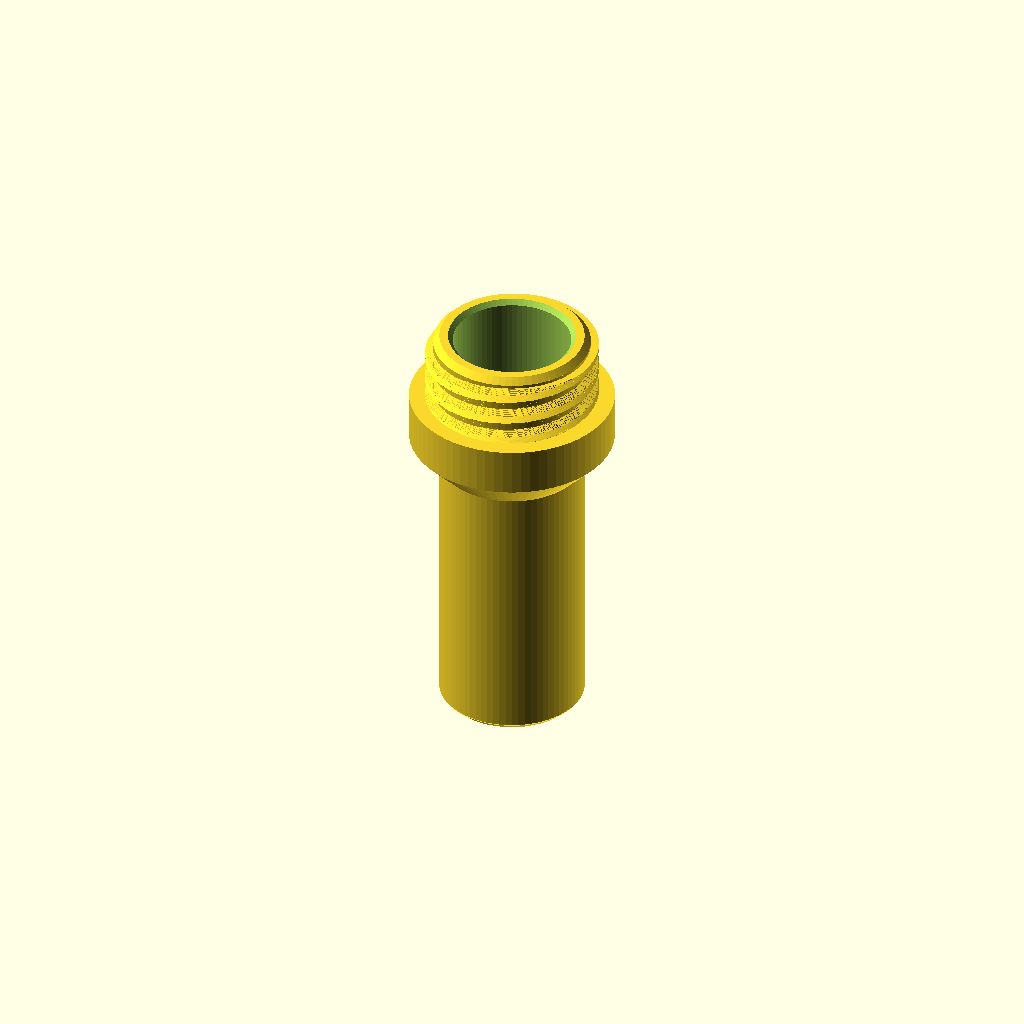
Cell 1 — every parameter at its default value.
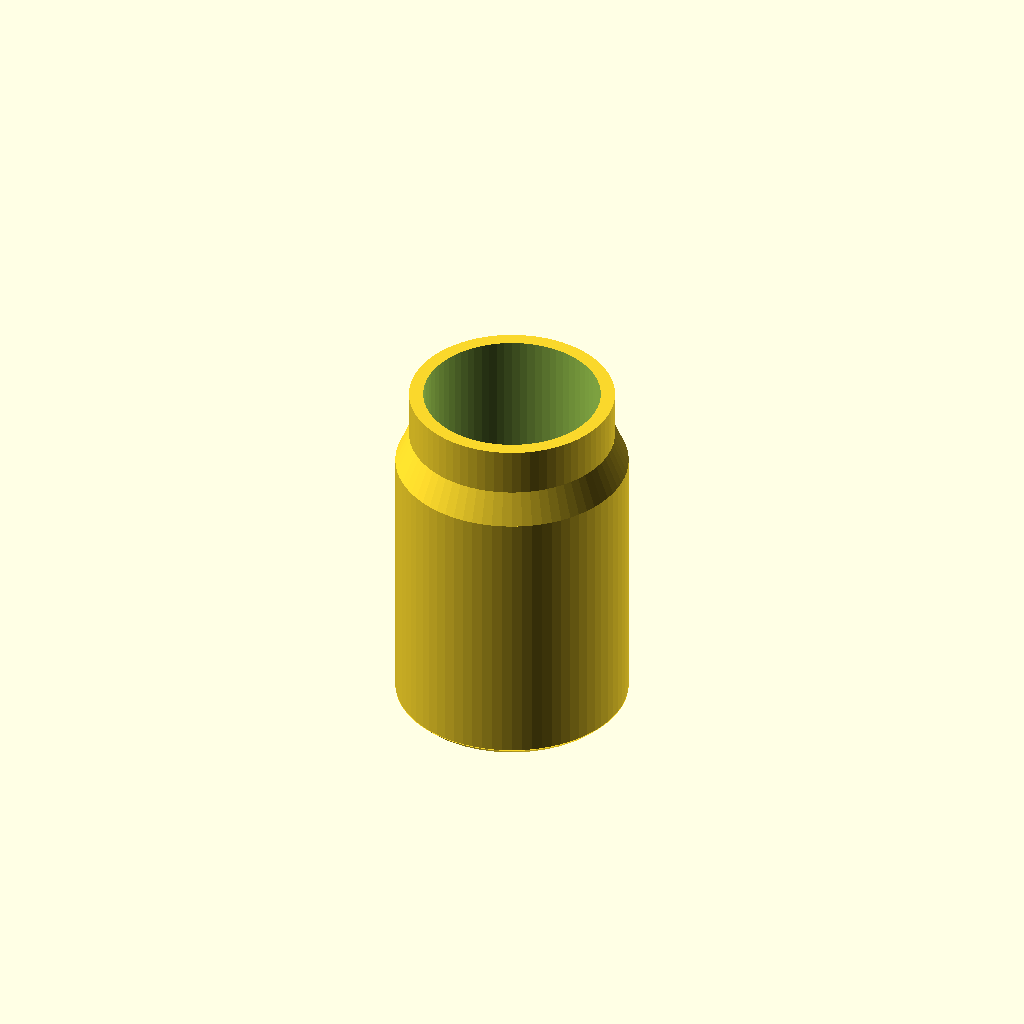
Cell 2: drill_shank_od = 22 (everything else at default).
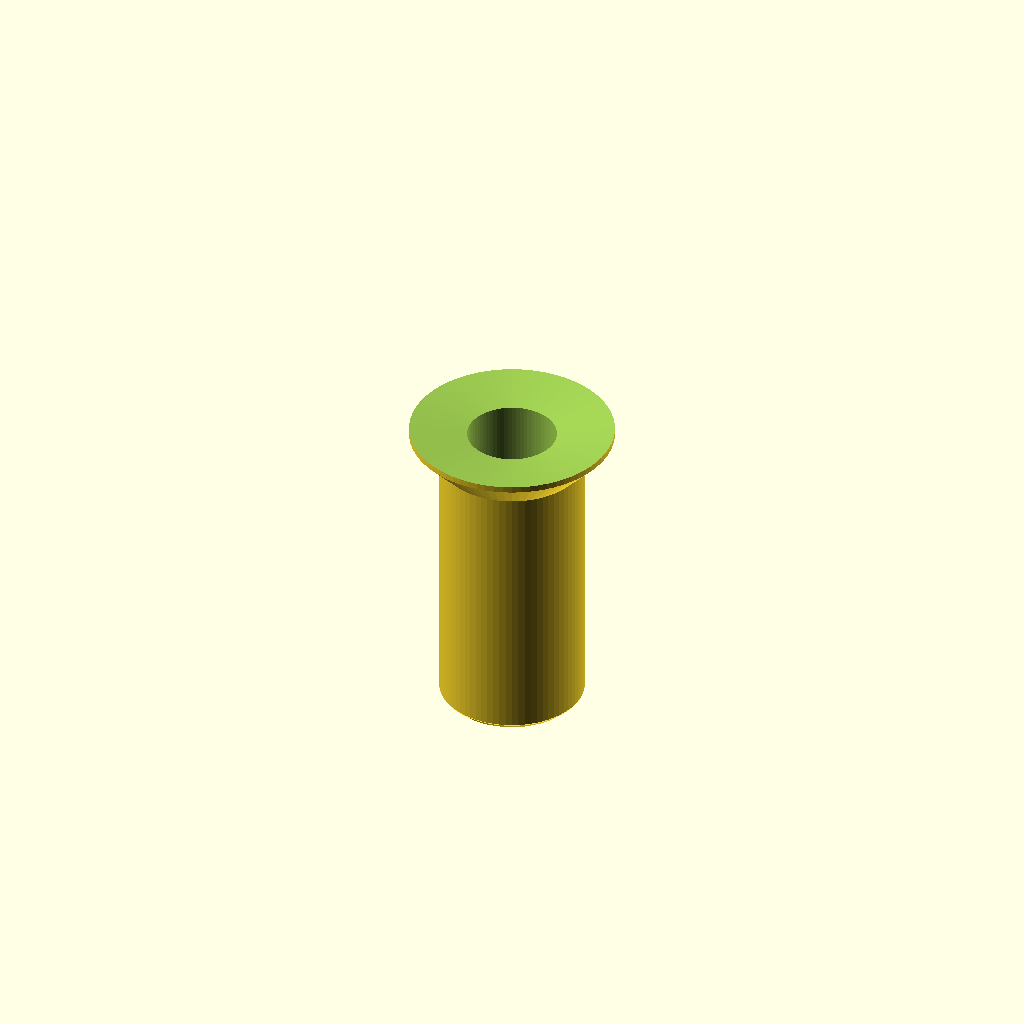
Cell 3: drill_head_pocket_id = 29.7 (everything else at default).
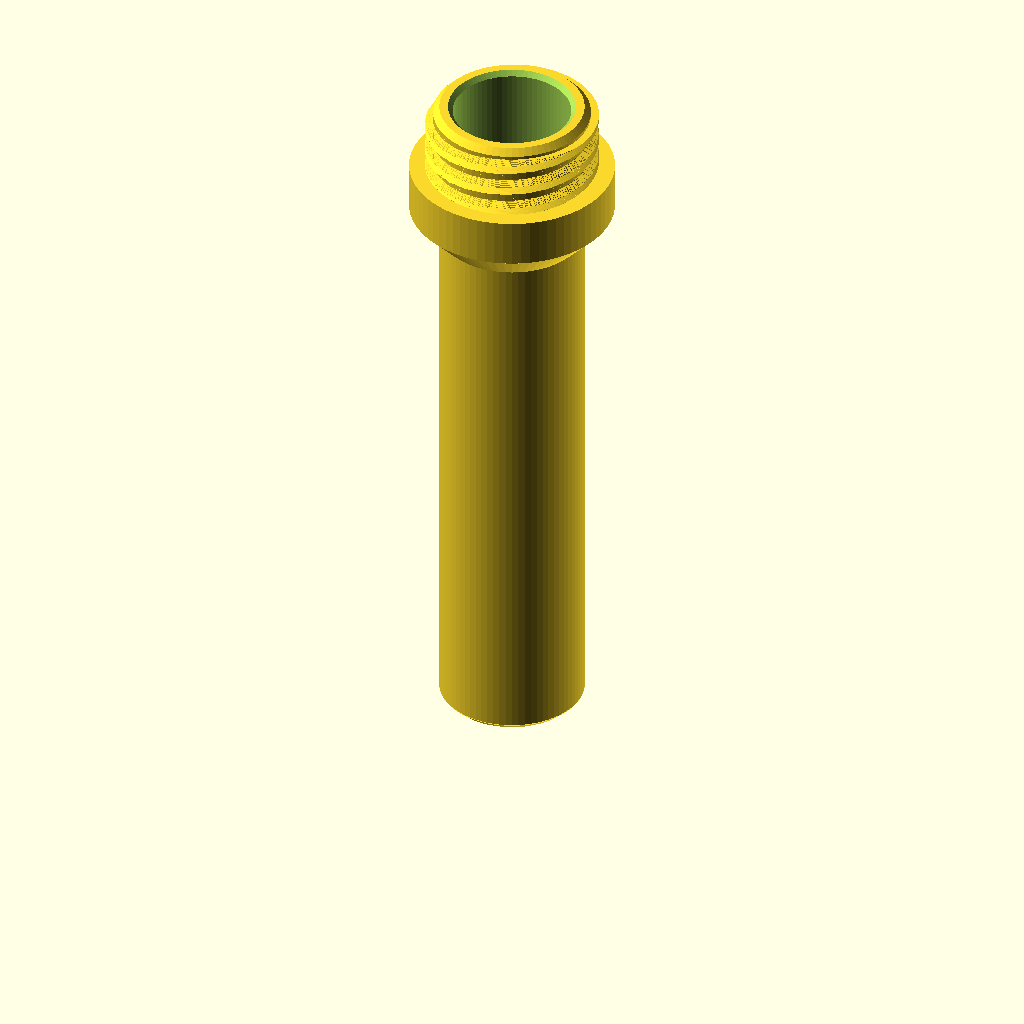
Cell 4: the same model with neck_length = 70.
All cells are drawn from one camera (rotation 55°, 0°, 25°, orthographic, colour scheme Cornfield), so only the parameter changes between them.
OpenSCAD source file code/drill_jig.scad:
// Bottle Cap Screw-On Centering Drill Jig (GPI 22-410 Mandrel Finish)
// Units: Millimeters (mm)
// Compatible with standard off-the-shelf 22-410 plastic bottle caps
// Guides an 11 mm shank drill bit with a wider cutting head (up to 14.5 mm)
// Cap screws directly onto the jig's GPI 22-410 male neck for secure retention

$fn = 72;

// ==========================================
// User-Editable Parameters
// ==========================================

// Drill Bit Dimensions
drill_shank_od = 11.0;            // Main body / shank diameter of drill bit (11.0 mm)
drill_guide_clearance = 0.25;     // Diametral clearance for smooth rotation and axial slide
drill_head_pocket_id = 14.85;     // Pocket ID accommodating wider cutting heads (13.0 mm, 1/2", up to 14.5 mm)
drill_head_pocket_depth = 14.0;   // Depth of the head clearance pocket

// Elongated Guide Neck
neck_length = 35.0;               // Elongated guide neck to align drill shank and prevent tilt
neck_wall_thickness = 3.5;        // Sturdy sleeve wall thickness
taper_height = 4.0;               // Transition taper height to collar
shoulder_thickness = 6.0;         // Solid stop collar thickness

// Standard GPI 22-410 Bottle Neck Finish Parameters (Matching end_cap.scad)
thread_major_d = 21.80;           // T dimension (nominal 21.84 mm with smooth clearance fit)
neck_minor_d = 19.80;             // E dimension (neck wall diameter)
neck_height = 9.0;                // Standard neck height matching cap internal depth
thread_pitch = 3.175;             // Standard 8 TPI continuous thread pitch
thread_start_offset = 1.20;       // Distance from top lip down to start of thread
cap_collar_od = 25.80;            // Outer stop collar diameter matching 22-410 cap skirt

// ==========================================
// Calculated Dimensions
// ==========================================

guide_id = drill_shank_od + drill_guide_clearance; // 11.25 mm
neck_od = guide_id + 2 * neck_wall_thickness;      // 18.25 mm
thread_depth = (thread_major_d - neck_minor_d) / 2; // 1.00 mm
thread_length = neck_height - thread_start_offset; // 7.80 mm

// Helper function for rounded/trapezoidal bottle thread bead profile
function bottle_thread_radius(angle, r_max, depth) =
  let (a = ( (angle % 360) + 360) % 360) (a < 120) ? (r_max - depth)
  : (a < 180) ? ( (r_max - depth) + depth * (a - 120) / 60)
  : (a < 300) ? r_max
  : (a < 360) ? (r_max - depth * (a - 300) / 60)
  : (r_max - depth);

// Module: External GPI Bottle Thread Generator
module gpi_bottle_thread(d_major, pitch, length, depth) {
  r_max = d_major / 2;
  n_pts = 72;

  linear_extrude(height=length, twist=-360 * (length / pitch), slices=ceil(length * 8), convexity=10)
    polygon([for (i = [0:n_pts - 1]) let (ang = i * 360 / n_pts, r = bottle_thread_radius(ang, r_max, depth)) [r * cos(ang), r * sin(ang)]]);
}

// Module: Drill Jig Body
module drill_jig() {
  z_neck_end = neck_length;
  z_taper_end = z_neck_end + taper_height;
  z_collar_top = z_taper_end + shoulder_thickness;
  z_body_top = z_collar_top + neck_height;
  z_thread_start = z_collar_top;

  difference() {
    union() {
      // 1. Elongated Guide Neck (guides 11 mm drill bit shank)
      cylinder(d=neck_od, h=z_neck_end);

      // 2. Smooth Transition Taper from Guide Neck to Collar
      translate([0, 0, z_neck_end])
        cylinder(r1=neck_od / 2, r2=cap_collar_od / 2, h=taper_height);

      // 3. Stop Collar (provides solid register plane for cap skirt)
      translate([0, 0, z_taper_end])
        cylinder(d=cap_collar_od, h=shoulder_thickness + 0.05);

      // 4. GPI 22-410 Neck Cylinder
      translate([0, 0, z_collar_top])
        cylinder(d=neck_minor_d, h=neck_height);

      // 5. Helical External Threads running down to collar shoulder
      translate([0, 0, z_thread_start])
        gpi_bottle_thread(
          d_major=thread_major_d,
          pitch=thread_pitch,
          length=thread_length,
          depth=thread_depth
        );
    }

    // 1. Continuous 11.25 mm Guide Bore from bottom through neck
    translate([0, 0, -0.5])
      cylinder(d=guide_id, h=z_body_top + 1.0);

    // Shank insertion bottom lead-in funnel chamfer
    translate([0, 0, -0.01])
      cylinder(r1=(guide_id / 2) + 0.8, r2=guide_id / 2, h=0.8);

    // 2. Head Clearance Pocket (14.85 mm ID x 14.0 mm depth from top)
    translate([0, 0, z_body_top - drill_head_pocket_depth])
      cylinder(d=drill_head_pocket_id, h=drill_head_pocket_depth + 0.5);

    // Conical transition from 11.25 mm guide bore to 14.85 mm head pocket
    translate([0, 0, z_body_top - drill_head_pocket_depth - 1.0])
      cylinder(r1=guide_id / 2, r2=drill_head_pocket_id / 2, h=1.01);

    // Top lip lead-in chamfer for pocket mouth
    translate([0, 0, z_body_top - 0.6])
      cylinder(r1=drill_head_pocket_id / 2, r2=(drill_head_pocket_id / 2) + 0.6, h=0.61);

    // 3. Bottom Outer Neck Chamfer
    translate([0, 0, -0.1])
      difference() {
        cylinder(r=neck_od + 1, h=0.9);
        cylinder(r1=(neck_od / 2) - 0.8, r2=neck_od / 2, h=0.8);
      }

    // 4. Top Thread Neck Outer Lip Chamfer
    translate([0, 0, z_body_top - 0.8])
      difference() {
        cylinder(r=(neck_minor_d / 2) + 2, h=0.85);
        cylinder(r1=neck_minor_d / 2, r2=(neck_minor_d / 2) - 0.8, h=0.8);
      }
  }
}

// Render drill jig
drill_jig();
Customizer parameters (derived from the source; name, type, default, range or options):
drill_shank_od: number, default 11
drill_guide_clearance: number, default 0.25
drill_head_pocket_id: number, default 14.85
drill_head_pocket_depth: number, default 14
neck_length: number, default 35
neck_wall_thickness: number, default 3.5
taper_height: number, default 4
shoulder_thickness: number, default 6
thread_major_d: number, default 21.8
neck_minor_d: number, default 19.8
neck_height: number, default 9
thread_pitch: number, default 3.175
thread_start_offset: number, default 1.2
cap_collar_od: number, default 25.8
